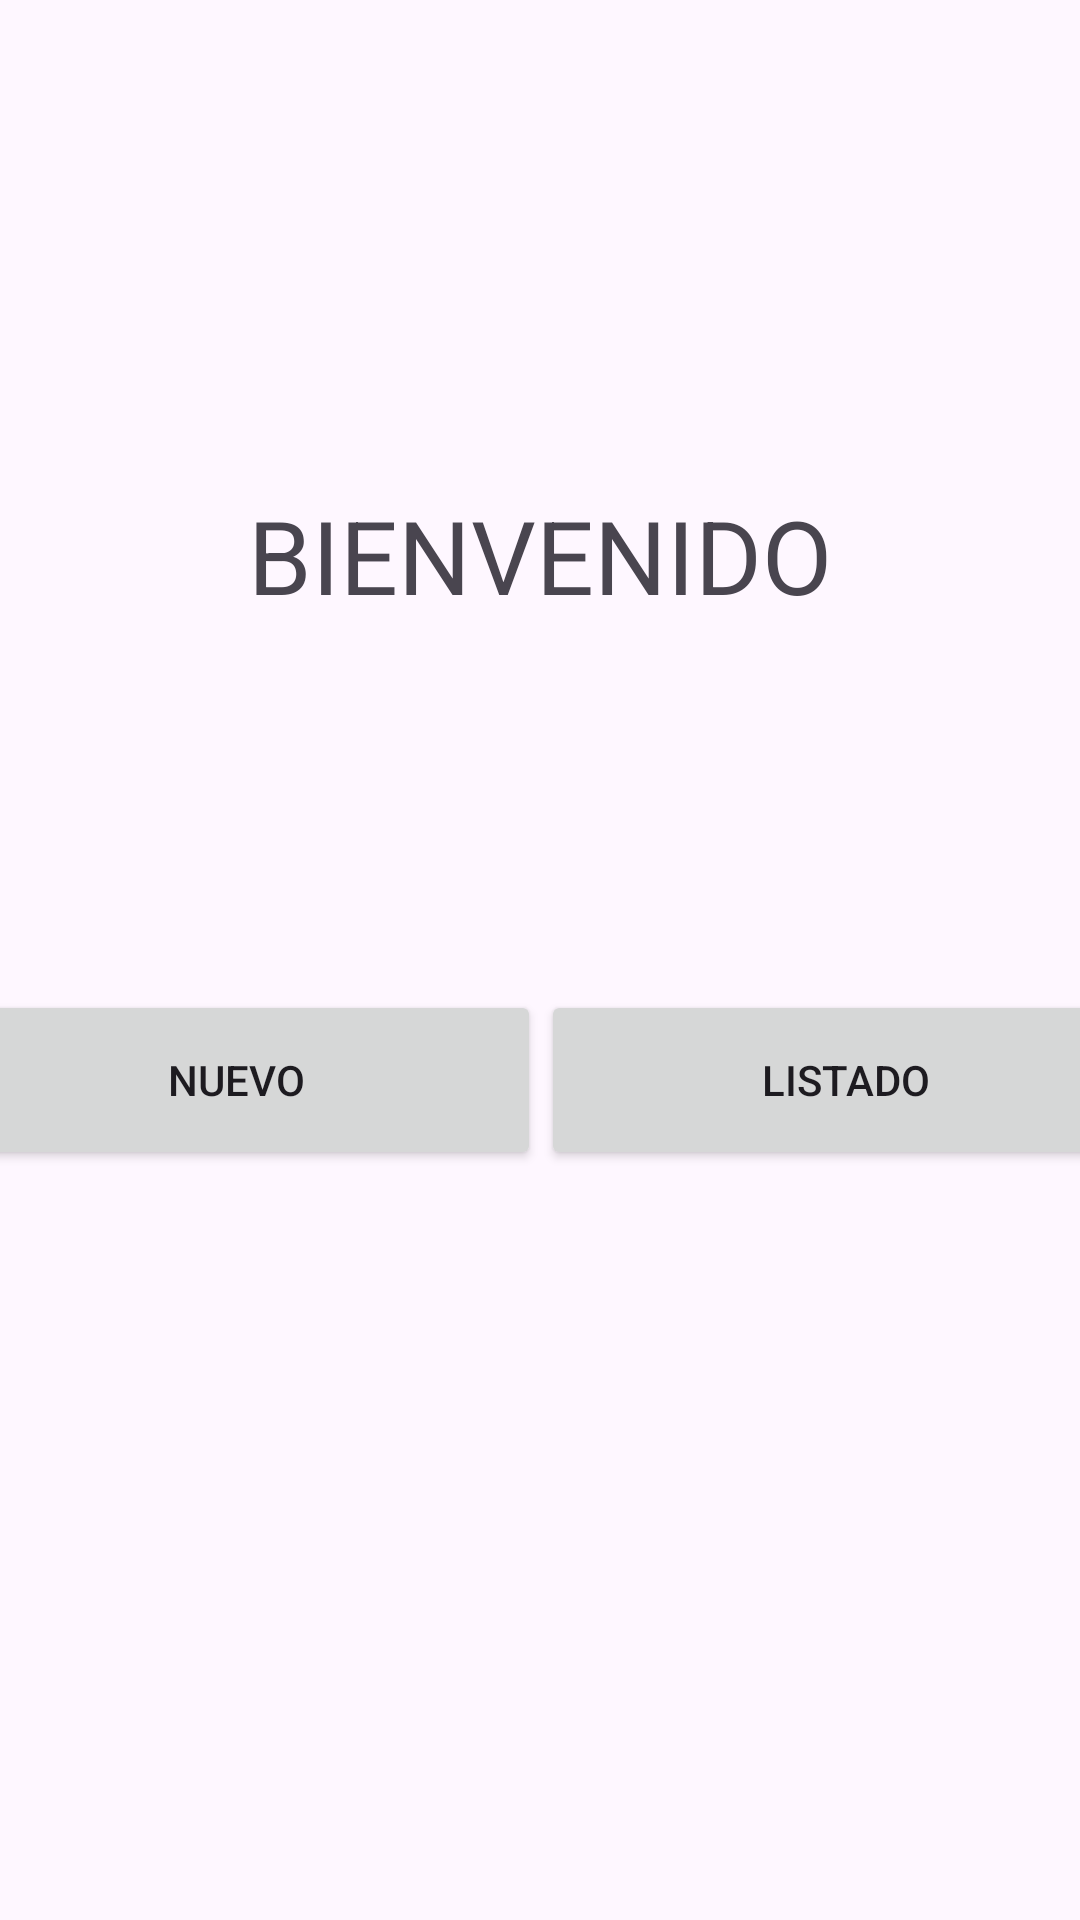

Android layout source for this screen:
<!-- AndroidManifest.xml: application theme Theme.Examen_PM1 -->
<!-- res/layout/activity_main.xml -->
<?xml version="1.0" encoding="utf-8"?>
<androidx.constraintlayout.widget.ConstraintLayout xmlns:android="http://schemas.android.com/apk/res/android"
    xmlns:app="http://schemas.android.com/apk/res-auto"
    xmlns:tools="http://schemas.android.com/tools"
    android:layout_width="match_parent"
    android:layout_height="match_parent"
    tools:context=".MainActivity">

    <LinearLayout
        android:layout_width="407dp"
        android:layout_height="60dp"
        android:layout_marginBottom="130dp"
        android:orientation="horizontal"
        app:layout_constraintBottom_toBottomOf="parent"
        app:layout_constraintEnd_toEndOf="parent"
        app:layout_constraintStart_toStartOf="parent"
        app:layout_constraintTop_toBottomOf="@+id/textView">

        <Button
            android:id="@+id/btn_actualizar"
            android:layout_width="wrap_content"
            android:layout_height="match_parent"
            android:layout_weight="1"
            android:text="NUEVO" />

        <Button
            android:id="@+id/btn_listar"
            android:layout_width="wrap_content"
            android:layout_height="match_parent"
            android:layout_weight="1"
            android:text="LISTADO" />
    </LinearLayout>

    <TextView
        android:id="@+id/textView"
        android:layout_width="0dp"
        android:layout_height="50dp"
        android:layout_marginTop="160dp"
        android:gravity="center"
        android:text="BIENVENIDO"
        android:textSize="34sp"
        app:layout_constraintEnd_toEndOf="parent"
        app:layout_constraintHorizontal_bias="1.0"
        app:layout_constraintStart_toStartOf="parent"
        app:layout_constraintTop_toTopOf="parent" />

</androidx.constraintlayout.widget.ConstraintLayout>
<!-- resources referenced by this layout -->
<resources>
  <style name="Theme.Examen_PM1" parent="Base.Theme.Examen_PM1" />
  <style name="Base.Theme.Examen_PM1" parent="Theme.Material3.DayNight.NoActionBar">
          
          
      </style>
</resources>
